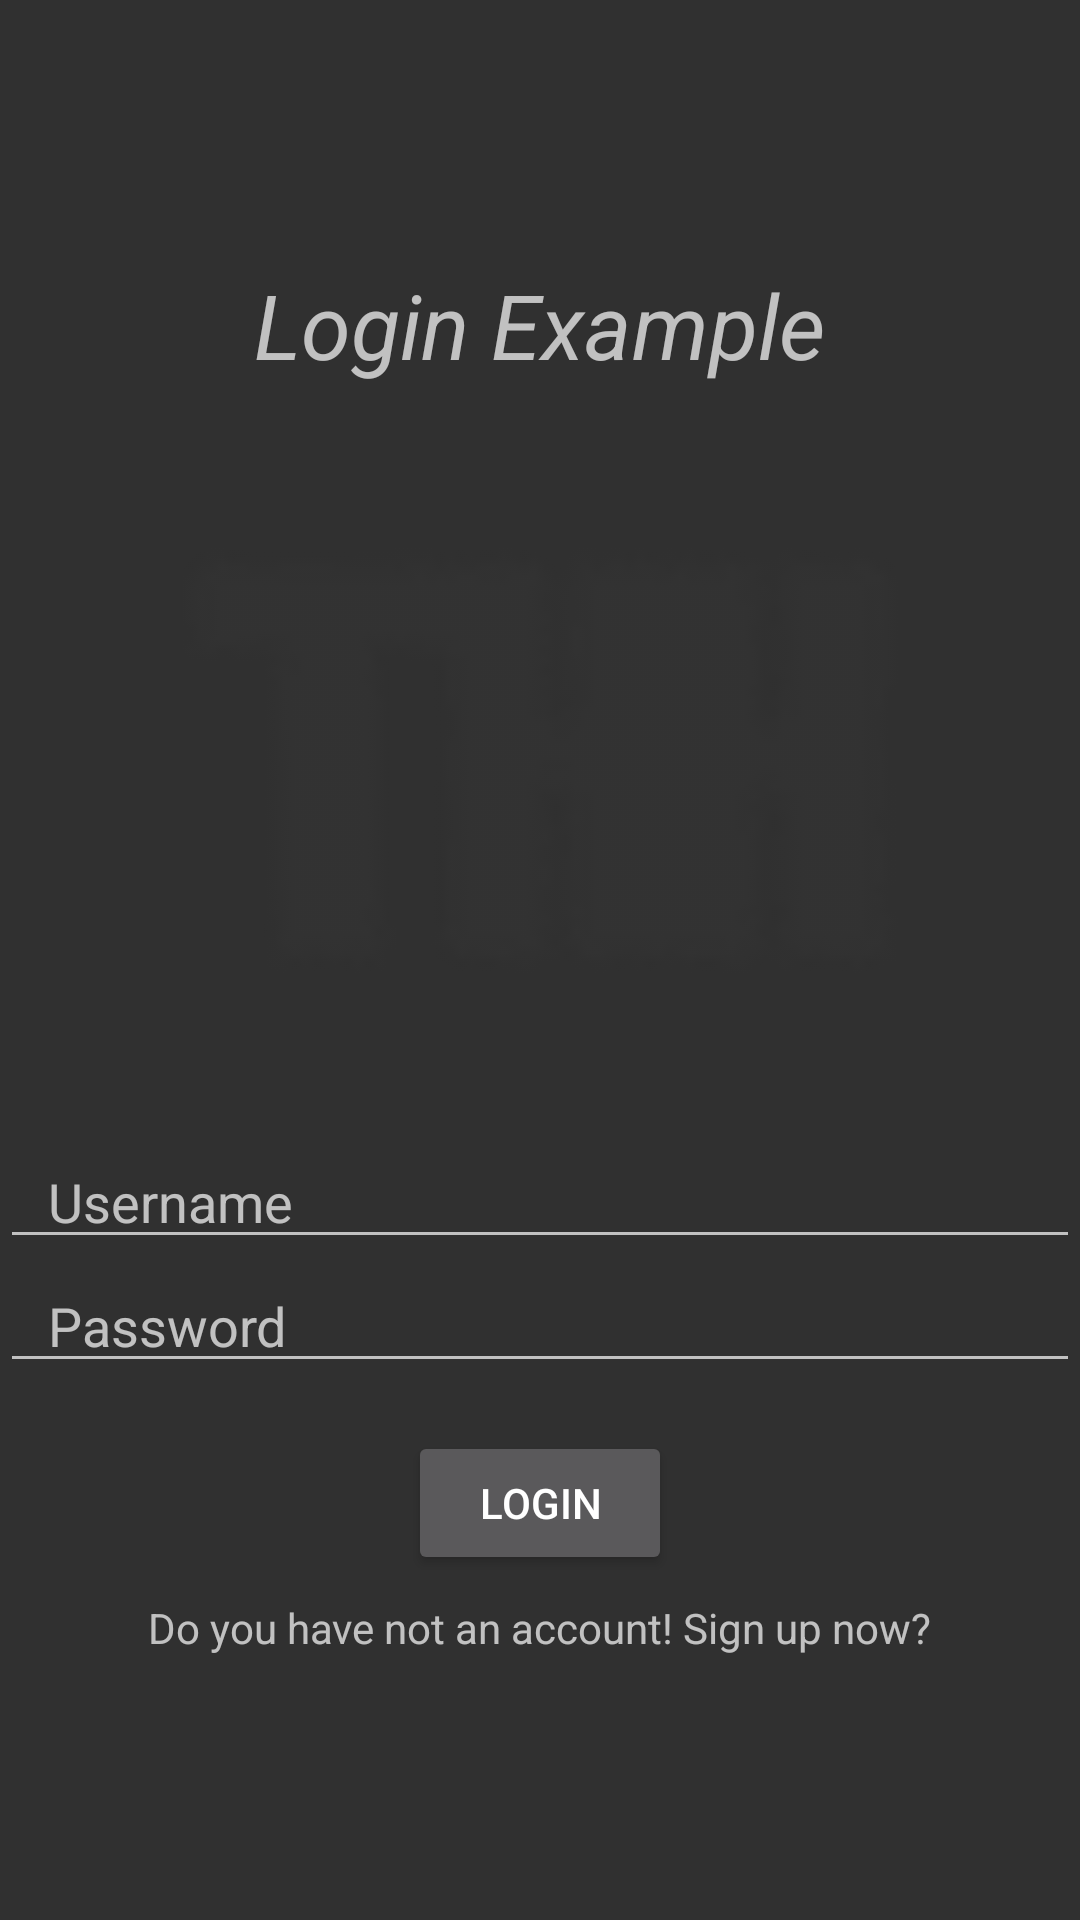

This screen was rendered from an Android layout file. Write that file and the resources it references.
<!-- AndroidManifest.xml: application theme Theme.AppCompat.NoActionBar -->
<!-- res/layout/activity_login.xml -->
<?xml version="1.0" encoding="utf-8"?>
<LinearLayout xmlns:android="http://schemas.android.com/apk/res/android"
    xmlns:app="http://schemas.android.com/apk/res-auto"
    xmlns:tools="http://schemas.android.com/tools"
    android:layout_width="match_parent"
    android:layout_height="match_parent"
    android:gravity="center"
    android:orientation="vertical"
    android:id="@+id/login"
    tools:context=".LoginActivity">
    <TextView
        android:textStyle="italic"
        android:textSize="30sp"
        android:text="Login Example"
        android:layout_width="wrap_content"
        android:layout_height="wrap_content" />

    <ImageView
        android:layout_width="250dp"
        android:layout_height="250dp"
        android:src="@drawable/thh_logo" />
    <EditText
        android:id="@+id/text_username"
        android:layout_width="match_parent"
        android:layout_height="wrap_content"
        android:hint="Username"
        android:paddingLeft="16dp" />

    <EditText
        android:id="@+id/text_password"
        android:layout_width="match_parent"
        android:layout_height="wrap_content"
        android:inputType="textPassword"
        android:hint="Password"
        android:paddingLeft="16dp" />

    <Button
        android:id="@+id/button_sign_in"
        android:layout_width="wrap_content"
        android:layout_height="wrap_content"
        android:layout_marginTop="16dp"
        android:text="Login" />

    <TextView
        android:id="@+id/button_sign_up"
        android:layout_width="wrap_content"
        android:layout_height="wrap_content"
        android:layout_marginTop="8dp"
        android:text="Do you have not an account! Sign up now?" />
</LinearLayout>
<!-- resources referenced by this layout -->
<resources>
  <!-- drawable thh_logo: png bitmap (drawable-hdpi, 662 bytes) -->
</resources>
